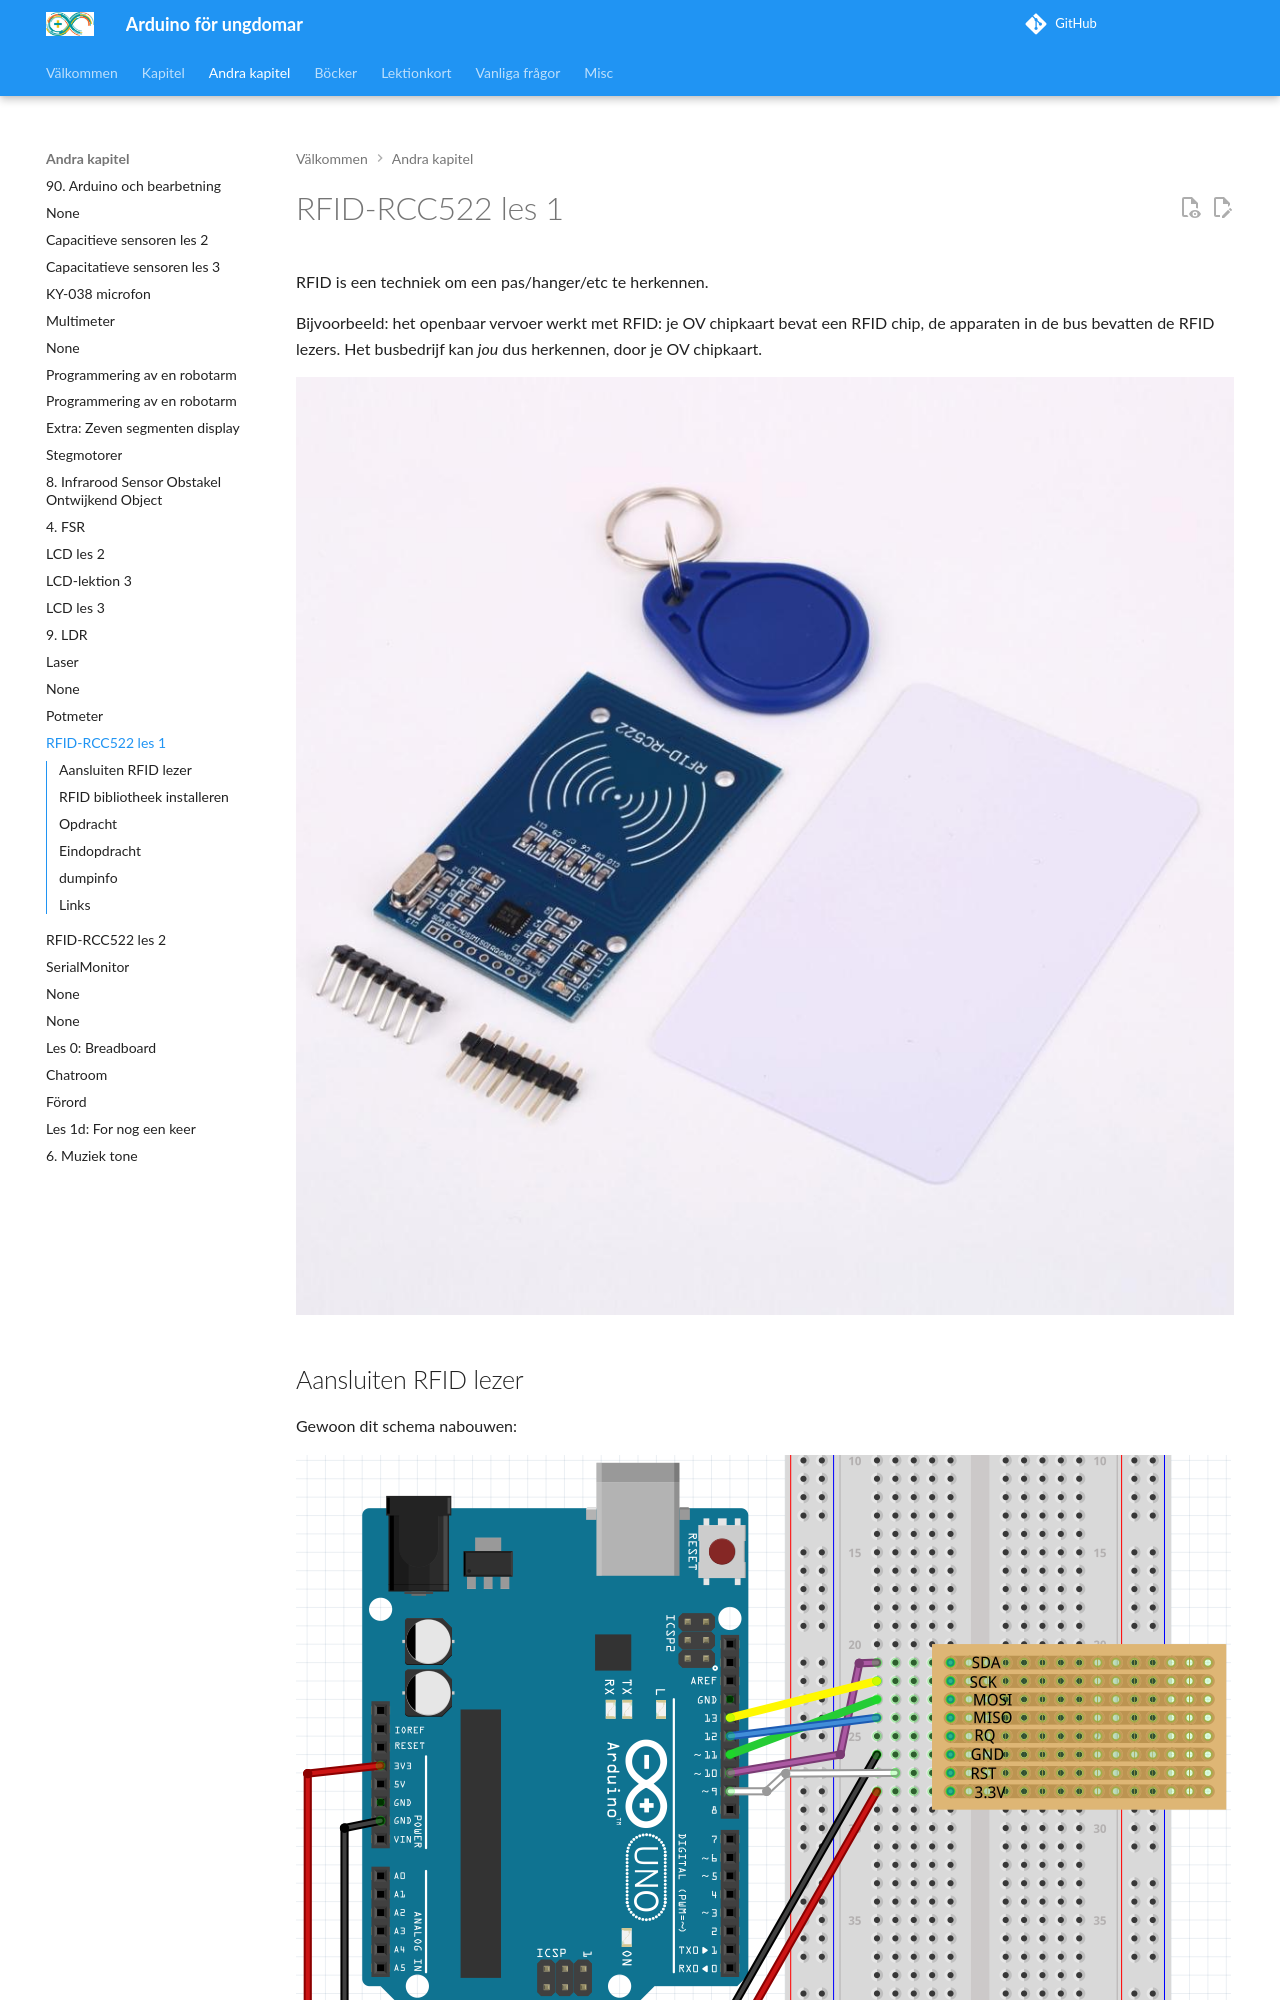

repository: richelbilderbeek/arduino_foer_ungdomar · page: kapitel/RFID1/index.html · generator: mkdocs

# RFID-RCC522 les 1

RFID is een techniek om een pas/hanger/etc te herkennen.

Bijvoorbeeld: het openbaar vervoer werkt met RFID: je OV chipkaart bevat een RFID chip,
de apparaten in de bus bevatten de RFID lezers. Het busbedrijf kan *jou* dus herkennen,
door je OV chipkaart.

![Een RFID lezer met een hanger en pasje met een RFID chip erin](RFID1RFID-RC522.jpg)

## Aansluiten RFID lezer

Gewoon dit schema nabouwen:

![Aansluiten RFID lezer](RFID1RFID-RC522.png)

## RFID bibliotheek installeren

Merk op: je moet een redelijk nieuwe versie van de Arduino IDE hebben! Anders krijg je 
een foutmelding (`class [iets] not found`).

 * In je browser, ga naar [hier](https://github.com/richelbilderbeek/ArduinoCourse/raw/master/Libraries/RFID_1_1_3.zip). Download dit bestand

![Download het zip bestand](RFID1_download.png)

 * In de Arduino IDE, kies 'Add library' en dubbelklik op het gedownloade zip bestand. Deze
   kun je vinden in de map 'Downloads'

![Het zip bestand kiezen](RFID1_add.png)

 * Nu verschijnt er een berichtje onderin dat het is gelukt 

![Gelukt!](RFID1_gelukt.png)

 * Nu, in de Arduino IDE, staat er bij de `Voorbeelden`/`Examples` het kopje `RFID_1_1_3`
